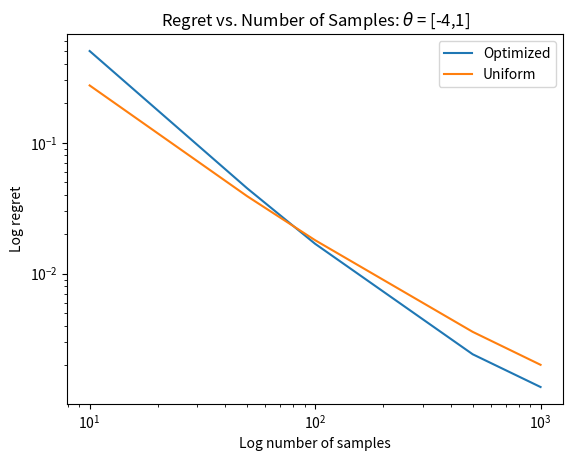

Recreate this plot in Python.
import numpy as np
import matplotlib.pyplot as plt

means_opt = [0.502, 0.0448, 0.0169, 0.00242, 0.00136]
means_uni = [0.274, 0.0390, 0.0180, 0.00359, 0.00201]

xs = [10, 50, 100, 500, 1000]

plt.plot(xs,means_opt, label = 'Optimized')
plt.plot(xs,means_uni, label = 'Uniform')
plt.xlabel('Log number of samples')
plt.ylabel('Log regret')
plt.title(r'Regret vs. Number of Samples: $\theta$ = [-4,1]')
plt.yscale('log')
plt.xscale('log')
plt.legend()
plt.savefig('theta.png', dpi = 300)